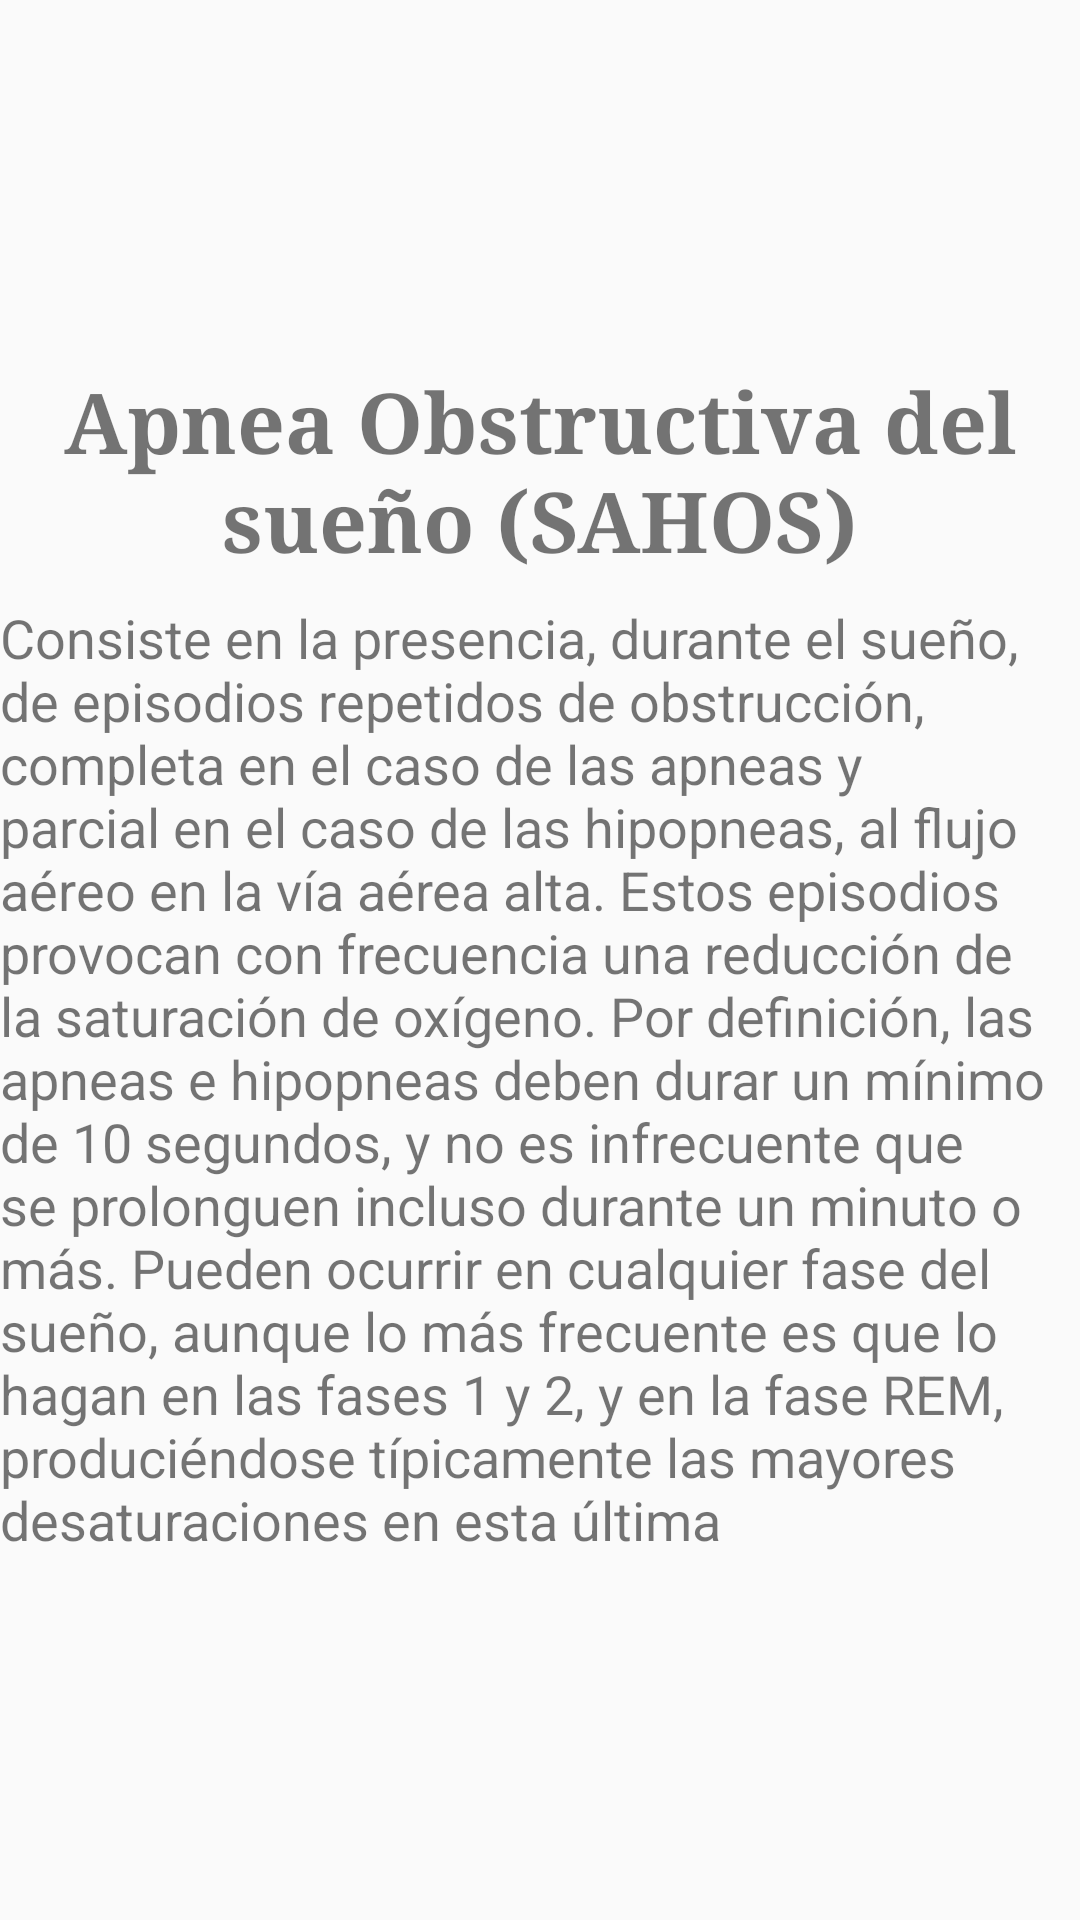

Write the Android layout XML for this screen, with the resource values it uses.
<!-- AndroidManifest.xml: application theme AppTheme -->
<!-- res/layout/sahos.xml -->
<?xml version="1.0" encoding="utf-8"?>

<RelativeLayout
    xmlns:android="http://schemas.android.com/apk/res/android"
    xmlns:app="http://schemas.android.com/apk/res-auto"
    xmlns:tools="http://schemas.android.com/tools"
    android:layout_width="match_parent"
    android:layout_height="match_parent"
    android:gravity="center"
    tools:context="deco.sleepp.SahosActivity">

    <TextView
        android:id="@+id/tv_sahos"
        android:layout_width="match_parent"
        android:layout_height="wrap_content"
        android:fontFamily="serif"
        android:gravity="center"
        android:text="Apnea Obstructiva del sueño (SAHOS)"
        android:textSize="28sp"
        android:textStyle="bold"/>



    <TextView
        android:id="@+id/tv_insomnio"
        android:layout_width="match_parent"
        android:layout_height="wrap_content"
        android:layout_below="@id/tv_sahos"
        android:fontFamily="sans-serif"
        android:paddingTop="8dp"
        android:gravity="start"
        android:text="Consiste en la presencia, durante el sueño, de episodios repetidos de obstrucción,
completa en el caso de las apneas y parcial en el caso de las hipopneas, al flujo aéreo en la vía aérea alta. Estos episodios
provocan con frecuencia una reducción de la saturación de oxígeno. Por definición, las apneas e hipopneas deben durar un mínimo
de 10 segundos, y no es infrecuente que se prolonguen incluso durante un minuto o más. Pueden ocurrir en cualquier fase del sueño,
aunque lo más frecuente es que lo hagan en las fases 1 y 2, y en la fase REM, produciéndose típicamente las mayores desaturaciones en esta última "
        android:textSize="18sp"/>

</RelativeLayout>
<!-- resources referenced by this layout -->
<resources>
  <style name="AppTheme" parent="Theme.AppCompat.Light.NoActionBar">
          
          <item name="colorPrimary">@color/colorPrimary</item>
          <item name="colorPrimaryDark">@color/colorPrimaryDark</item>
          <item name="colorAccent">@color/colorAccent</item>
      </style>
  <color name="colorPrimary">#4cadc1</color>
  <color name="colorPrimaryDark">#42dfdd</color>
  <color name="colorAccent">#00bfd1</color>
</resources>
